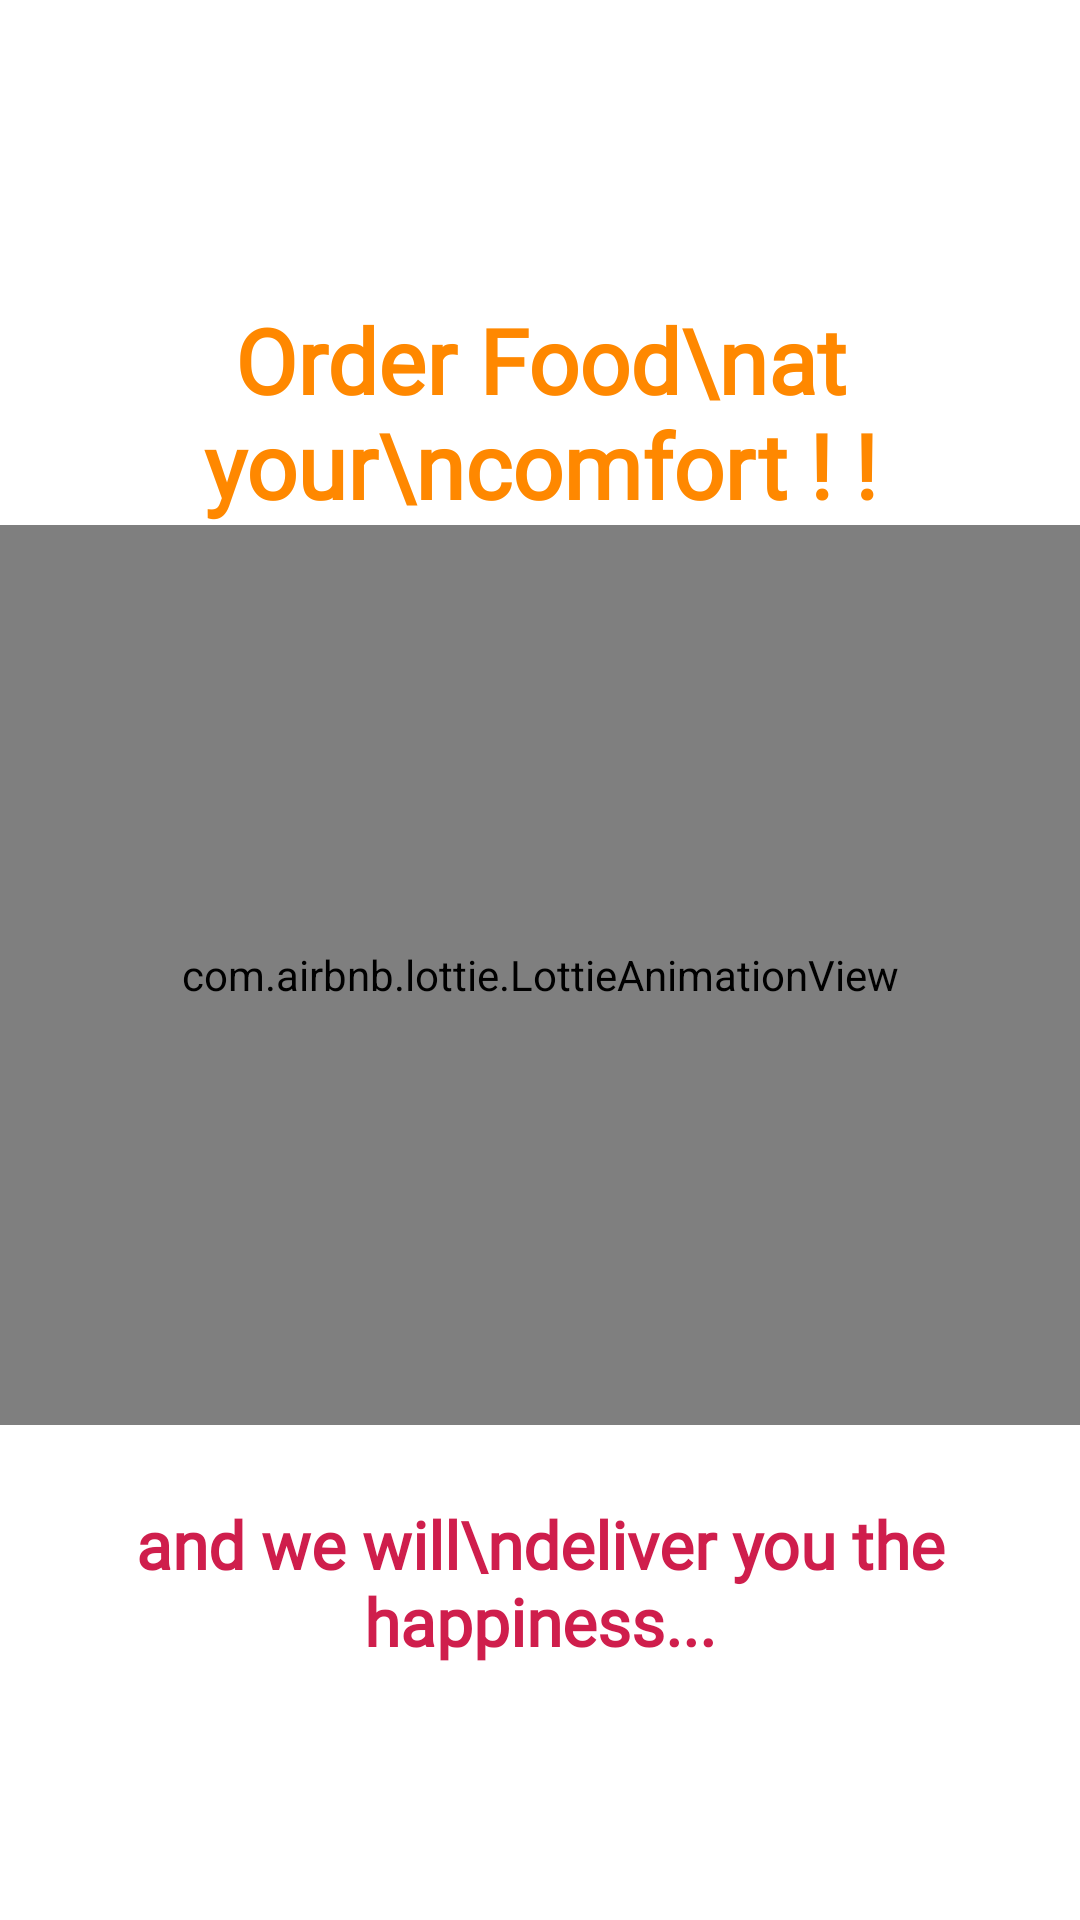

The Android layout XML behind this screen, and the referenced resources:
<!-- AndroidManifest.xml: application theme Theme.GFood -->
<!-- res/layout/fragment_onboard_one.xml -->
<?xml version="1.0" encoding="utf-8"?>
<LinearLayout xmlns:android="http://schemas.android.com/apk/res/android"
    android:layout_width="match_parent"
    xmlns:app="http://schemas.android.com/apk/res-auto"
    android:background="@color/white"
    android:orientation="vertical"
    android:gravity="center"
    android:layout_height="match_parent">

    <TextView
        android:layout_marginTop="15dp"
        android:id="@+id/ofayc"
        android:layout_width="wrap_content"
        android:layout_height="wrap_content"
        android:fontFamily="@font/aldrich"
        android:gravity="center"
        android:text="Order Food\nat your\ncomfort ! !"
        android:textColor="@android:color/holo_orange_dark"
        android:textSize="30sp"
        android:textStyle="bold" />


    <com.airbnb.lottie.LottieAnimationView
        android:layout_width="match_parent"
        android:layout_height="300dp"
        app:lottie_rawRes="@raw/food_app"
        app:lottie_autoPlay="true"
        app:lottie_repeatMode="restart"
        app:lottie_repeatCount="10"/>

    <TextView
        android:layout_width="wrap_content"
        android:layout_height="wrap_content"
        android:layout_marginTop="25dp"
        android:fontFamily="@font/aldrich"
        android:gravity="center"
        android:text="and we will\ndeliver you the happiness..."
        android:textColor="?attr/colorPrimary"
        android:textSize="22sp"
        android:textStyle="bold" />

</LinearLayout>
<!-- resources referenced by this layout -->
<resources>
  <style name="Theme.GFood" parent="Theme.MaterialComponents.DayNight.NoActionBar">
          
          <item name="colorPrimary">#cf1e4c</item>
          <item name="colorPrimaryVariant">#be4c69</item>
          <item name="colorOnPrimary">@color/white</item>
          
          <item name="colorSecondary">@color/teal_200</item>
          <item name="colorSecondaryVariant">@color/teal_700</item>
          <item name="colorOnSecondary">@color/black</item>
          
          <item name="android:statusBarColor" tools:targetApi="l">?attr/colorPrimaryVariant</item>
          
  
      </style>
  <!-- not gathered from this repository: default colours our renderer supplied (Android Studio template values) -->
  <color name="teal_200">#FF03DAC5</color>
  <color name="teal_700">#FF018786</color>
  <color name="black">#FF000000</color>
  <color name="white">#FFFFFFFF</color>
</resources>
